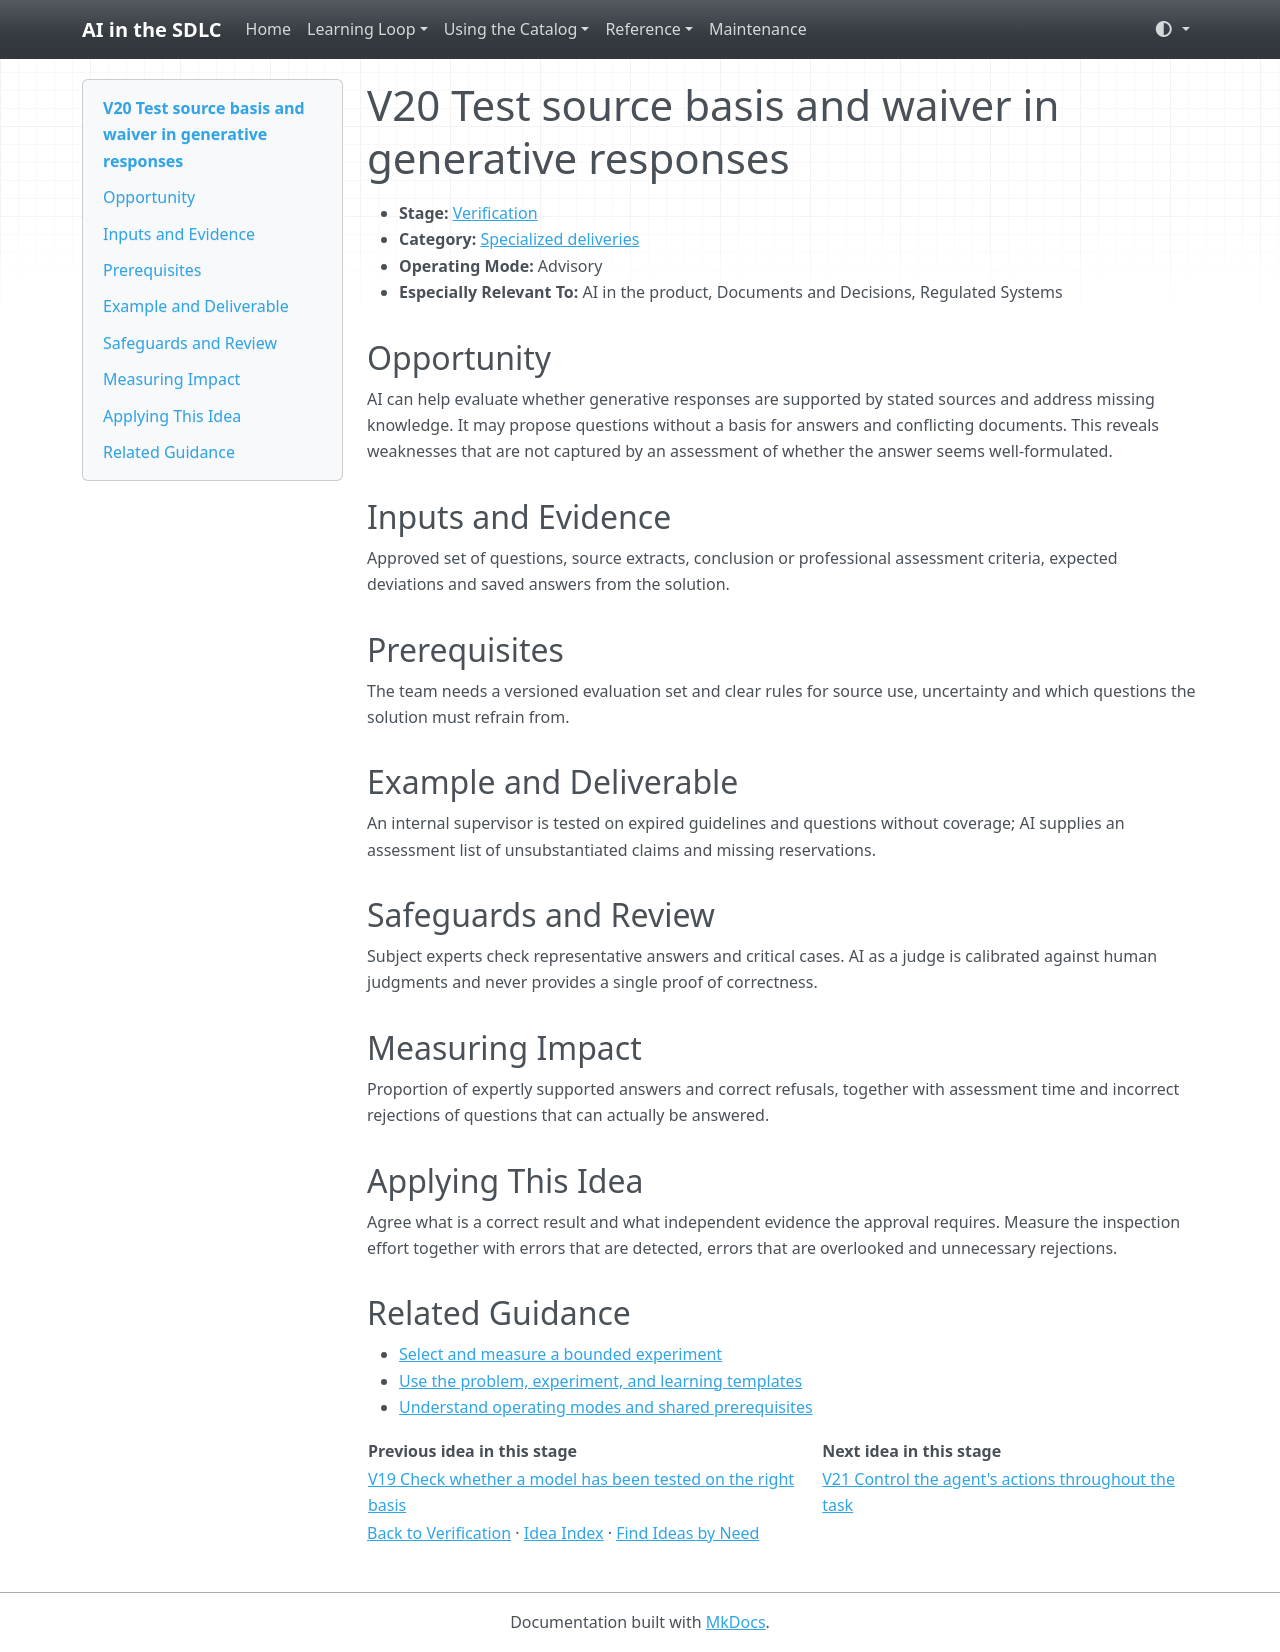

repository: grove/ai-sdlc · page: ideas/V20/index.html · generator: mkdocs

# V20 Test source basis and waiver in generative responses

<a id="v20"></a>

- **Stage:** [Verification](../stages/verification.md)
- **Category:** [Specialized deliveries](../stages/verification.md#v-category-3)
- **Operating Mode:** Advisory
- **Especially Relevant To:** AI in the product, Documents and Decisions, Regulated Systems

## Opportunity

AI can help evaluate whether generative responses are supported by stated sources and address missing knowledge. It may propose questions without a basis for answers and conflicting documents. This reveals weaknesses that are not captured by an assessment of whether the answer seems well-formulated.

## Inputs and Evidence

Approved set of questions, source extracts, conclusion or professional assessment criteria, expected deviations and saved answers from the solution.

## Prerequisites

The team needs a versioned evaluation set and clear rules for source use, uncertainty and which questions the solution must refrain from.

## Example and Deliverable

An internal supervisor is tested on expired guidelines and questions without coverage; AI supplies an assessment list of unsubstantiated claims and missing reservations.

## Safeguards and Review

Subject experts check representative answers and critical cases. AI as a judge is calibrated against human judgments and never provides a single proof of correctness.

## Measuring Impact

Proportion of expertly supported answers and correct refusals, together with assessment time and incorrect rejections of questions that can actually be answered.

## Applying This Idea

Agree what is a correct result and what independent evidence the approval requires. Measure the inspection effort together with errors that are detected, errors that are overlooked and unnecessary rejections.

## Related Guidance

- [Select and measure a bounded experiment](../guides/impact-measurement.md)
- [Use the problem, experiment, and learning templates](../templates.md)
- [Understand operating modes and shared prerequisites](../guides/how-to-use.md)

| Previous idea in this stage | Next idea in this stage |
| --- | --- |
| [V19 Check whether a model has been tested on the right basis](V19.md) | [V21 Control the agent's actions throughout the task](V21.md) |

[Back to Verification](../stages/verification.md) · [Idea Index](../idea-index.md) · [Find Ideas by Need](../guides/find-by-need.md)
